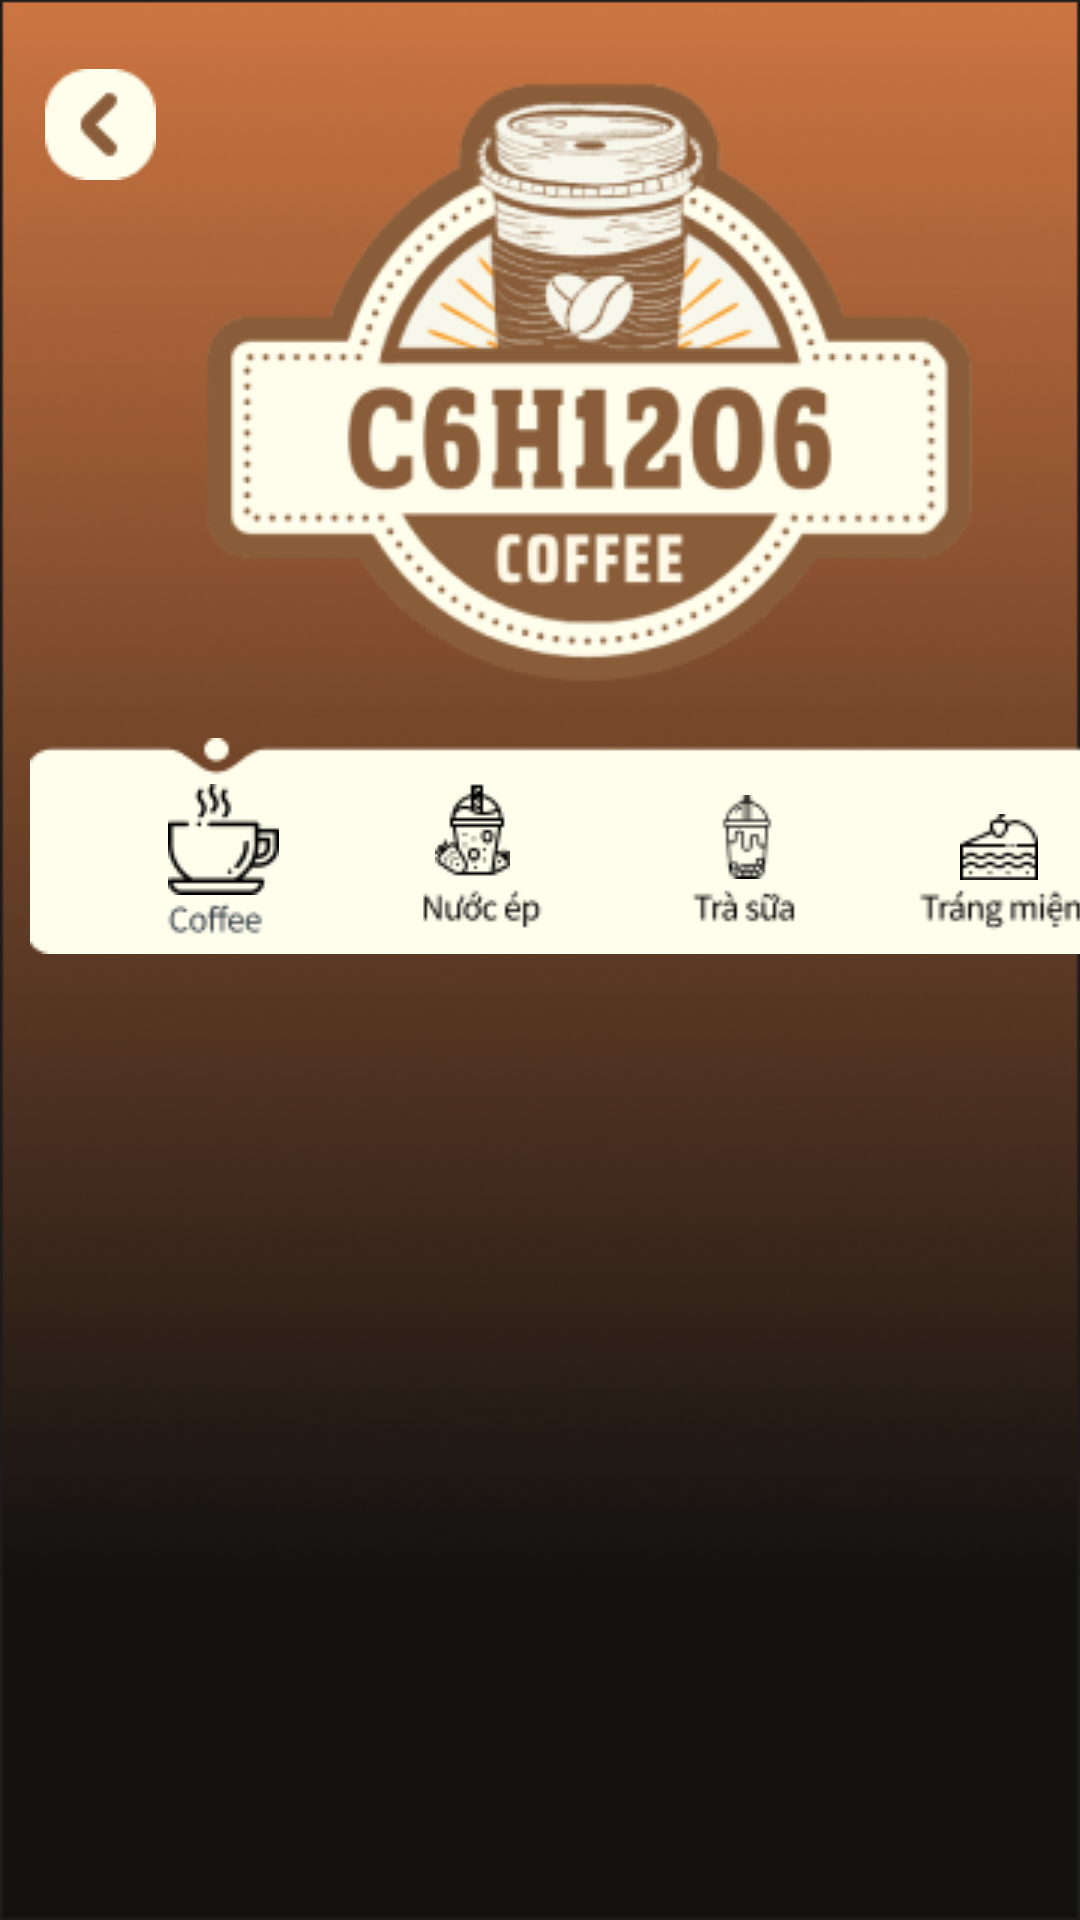

Write the Android layout XML for this screen, with the resource values it uses.
<!-- AndroidManifest.xml: application theme Theme.DuAn1 -->
<!-- res/layout/main_screen.xml -->
<?xml version="1.0" encoding="utf-8"?>
<LinearLayout xmlns:android="http://schemas.android.com/apk/res/android"
    android:layout_width="match_parent"
    android:layout_height="match_parent"
    android:orientation="vertical"
    android:background="@drawable/hinhanhg"
    >

    <LinearLayout
        android:layout_width="wrap_content"
        android:layout_height="wrap_content"
        android:orientation="horizontal">
        <ImageButton
            android:id="@+id/rectangle_1"
            android:layout_width="37dp"
            android:layout_height="37dp"
            android:layout_alignParentLeft="true"
            android:layout_marginLeft="15dp"
            android:layout_alignParentTop="true"
            android:layout_marginTop="23dp"
            android:background="@drawable/square"
            />

        <View
            android:id="@+id/logo_remove"
            android:layout_width="287dp"
            android:layout_height="234dp"
            android:layout_alignParentLeft="true"
            android:layout_marginLeft="1dp"
            android:layout_alignParentTop="true"
            android:layout_marginTop="10dp"
            android:background="@drawable/logo1"
            />
    </LinearLayout>

    <RelativeLayout
        xmlns:android="http://schemas.android.com/apk/res/android"
        android:id="@+id/menu"
        android:layout_width="390dp"
        android:layout_height="72dp"
        android:layout_alignParentLeft="true"
        android:layout_marginLeft="10dp"
        android:layout_alignParentTop="true"
        android:layout_marginTop="2dp"
        android:background="@drawable/menu"/>

    <ImageButton
        android:id="@+id/coffee_cup_"
        android:layout_width="37dp"
        android:layout_height="37dp"
        android:layout_alignParentLeft="true"
        android:layout_marginLeft="56dp"
        android:layout_alignParentTop="true"
        android:layout_marginTop="-57dp"
        android:background="@drawable/coffee_cup1"
        />

    <ImageButton
        android:id="@+id/smoothie_1"
        android:layout_width="25dp"
        android:layout_height="32dp"
        android:layout_alignParentLeft="true"
        android:layout_marginLeft="145dp"
        android:layout_alignParentTop="true"
        android:layout_marginTop="-38dp"
        android:background="@drawable/smoothie1"
        />

    <ImageButton
        android:id="@+id/bubble_tea"
        android:layout_width="28dp"
        android:layout_height="28dp"
        android:layout_alignParentLeft="true"
        android:layout_marginLeft="235dp"
        android:layout_alignParentTop="true"
        android:layout_marginTop="-28dp"
        android:background="@drawable/bubble_tea1"
        />

    <View
        android:id="@+id/dessert_1"
        android:layout_width="26dp"
        android:layout_height="22dp"
        android:layout_alignParentLeft="true"
        android:layout_marginLeft="320dp"
        android:layout_alignParentTop="true"
        android:layout_marginTop="-22dp"
        android:background="@drawable/dessert1"
        />

</LinearLayout>
<!-- resources referenced by this layout -->
<resources>
  <!-- drawable bubble_tea1: png bitmap (drawable-v24, 740 bytes) -->
  <!-- drawable coffee_cup1: png bitmap (drawable-v24, 901 bytes) -->
  <!-- drawable dessert1: png bitmap (drawable-v24, 606 bytes) -->
  <!-- drawable hinhanhg: png bitmap (drawable-v24, 132376 bytes) -->
  <!-- drawable logo1: png bitmap (drawable-v24, 35042 bytes) -->
  <!-- drawable menu: png bitmap (drawable, 3541 bytes) -->
  <!-- drawable smoothie1: png bitmap (drawable-v24, 804 bytes) -->
  <!-- drawable square: png bitmap (drawable-v24, 820 bytes) -->
  <style name="Theme.DuAn1" parent="Base.Theme.DuAn1" />
  <style name="Base.Theme.DuAn1" parent="Theme.Material3.DayNight.NoActionBar">
          <item name="android:statusBarColor">@color/black</item>
          
          
      </style>
  <color name="black">#FF000000</color>
</resources>
